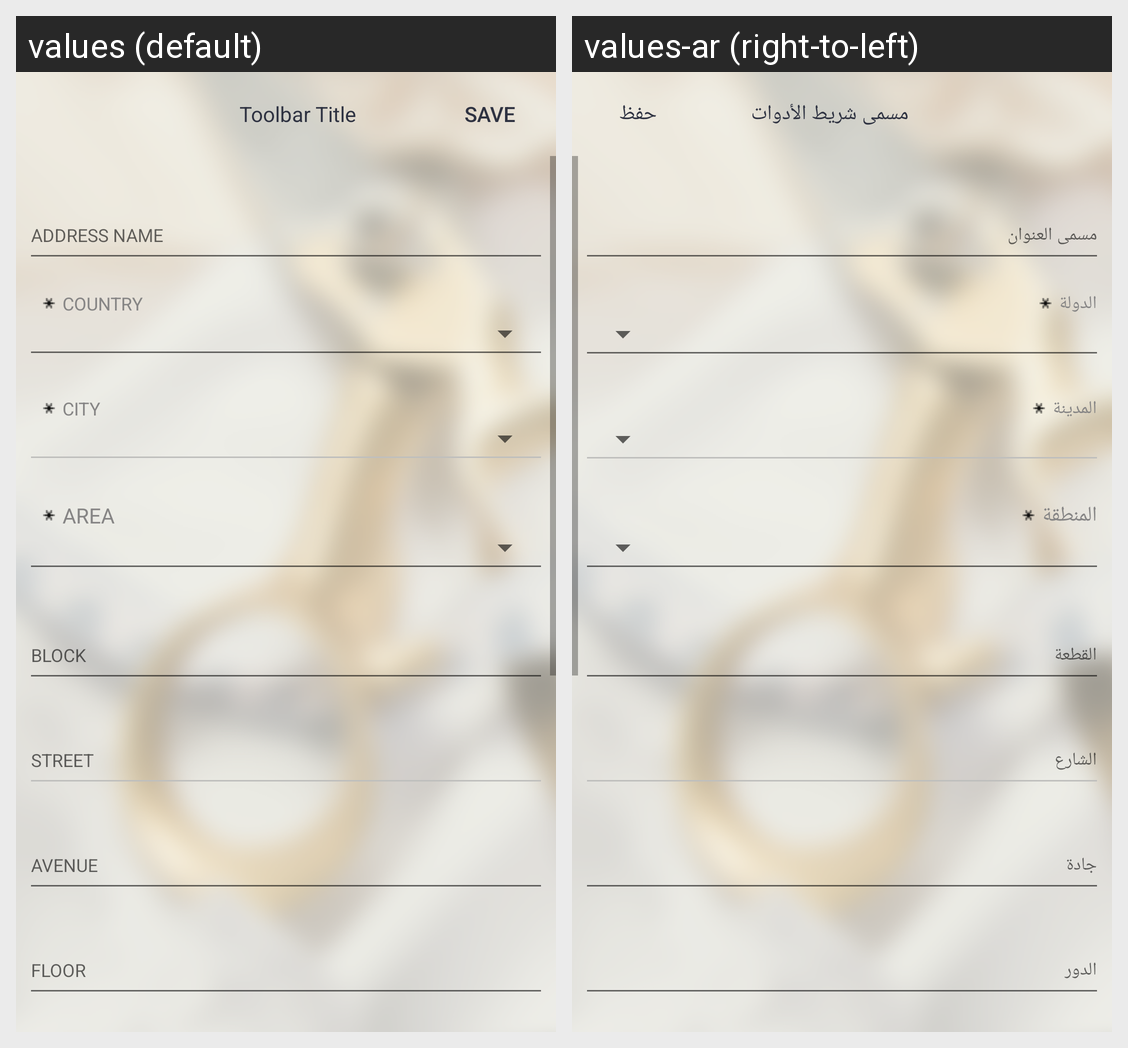

The Android screen above is rendered under two locales of the same app. Produce the string resources it draws, with the default and per-locale values.
Android screen res/layout/activity_address_update.xml rendered under 2 locales, left to right: values (default), values-ar (right-to-left). Device: Nexus 5 (rendered at 1080×1920; each locale shown at half size, 540×960, under a caption strip naming it); theme AppTheme.NoActionBar.
Strings drawn on this screen, with the default value and each locale's value (text and hints the layout hard-codes, and strings that could not be matched under every locale, appear in the picture but are not listed):

activity_address_update_toolbar_title_text
  values: Toolbar Title
  values-ar: مسمى شريط الأدوات

activity_address_update_btn_Save_text
  values: save
  values-ar: حفظ

hint_country
  values: COUNTRY
  values-ar: الدولة

hint_city
  values: CITY
  values-ar: المدينة

hint_area
  values: AREA
  values-ar: المنطقة
